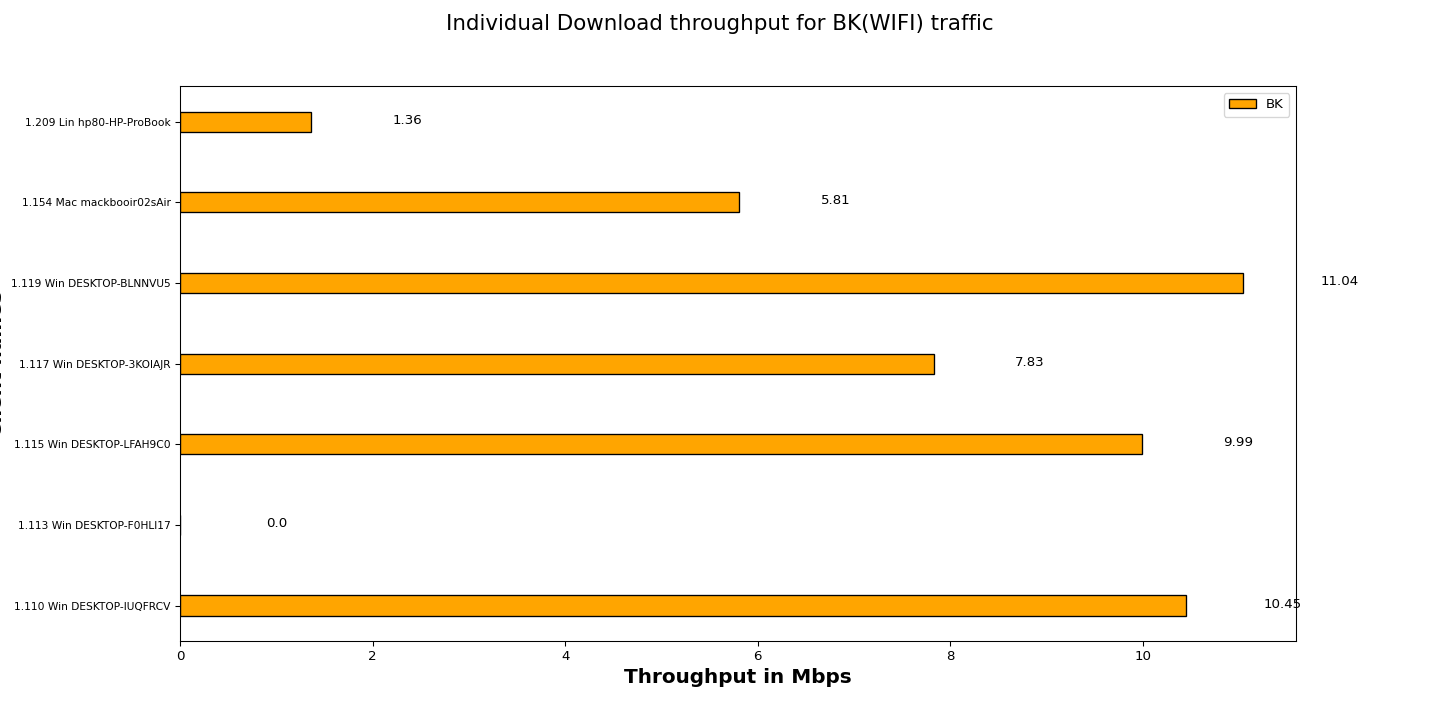

The data file committed next to this chart (first rows):
Client names, BK
1.110 Win DESKTOP-IUQFRCV, 10.45
1.113 Win DESKTOP-F0HLI17, 0.00
1.115 Win DESKTOP-LFAH9C0, 9.99
1.117 Win DESKTOP-3KOIAJR, 7.83
1.119 Win DESKTOP-BLNNVU5, 11.04
1.154 Mac mackbooir02sAir, 5.81
1.209 Lin hp80-HP-ProBook, 1.36
